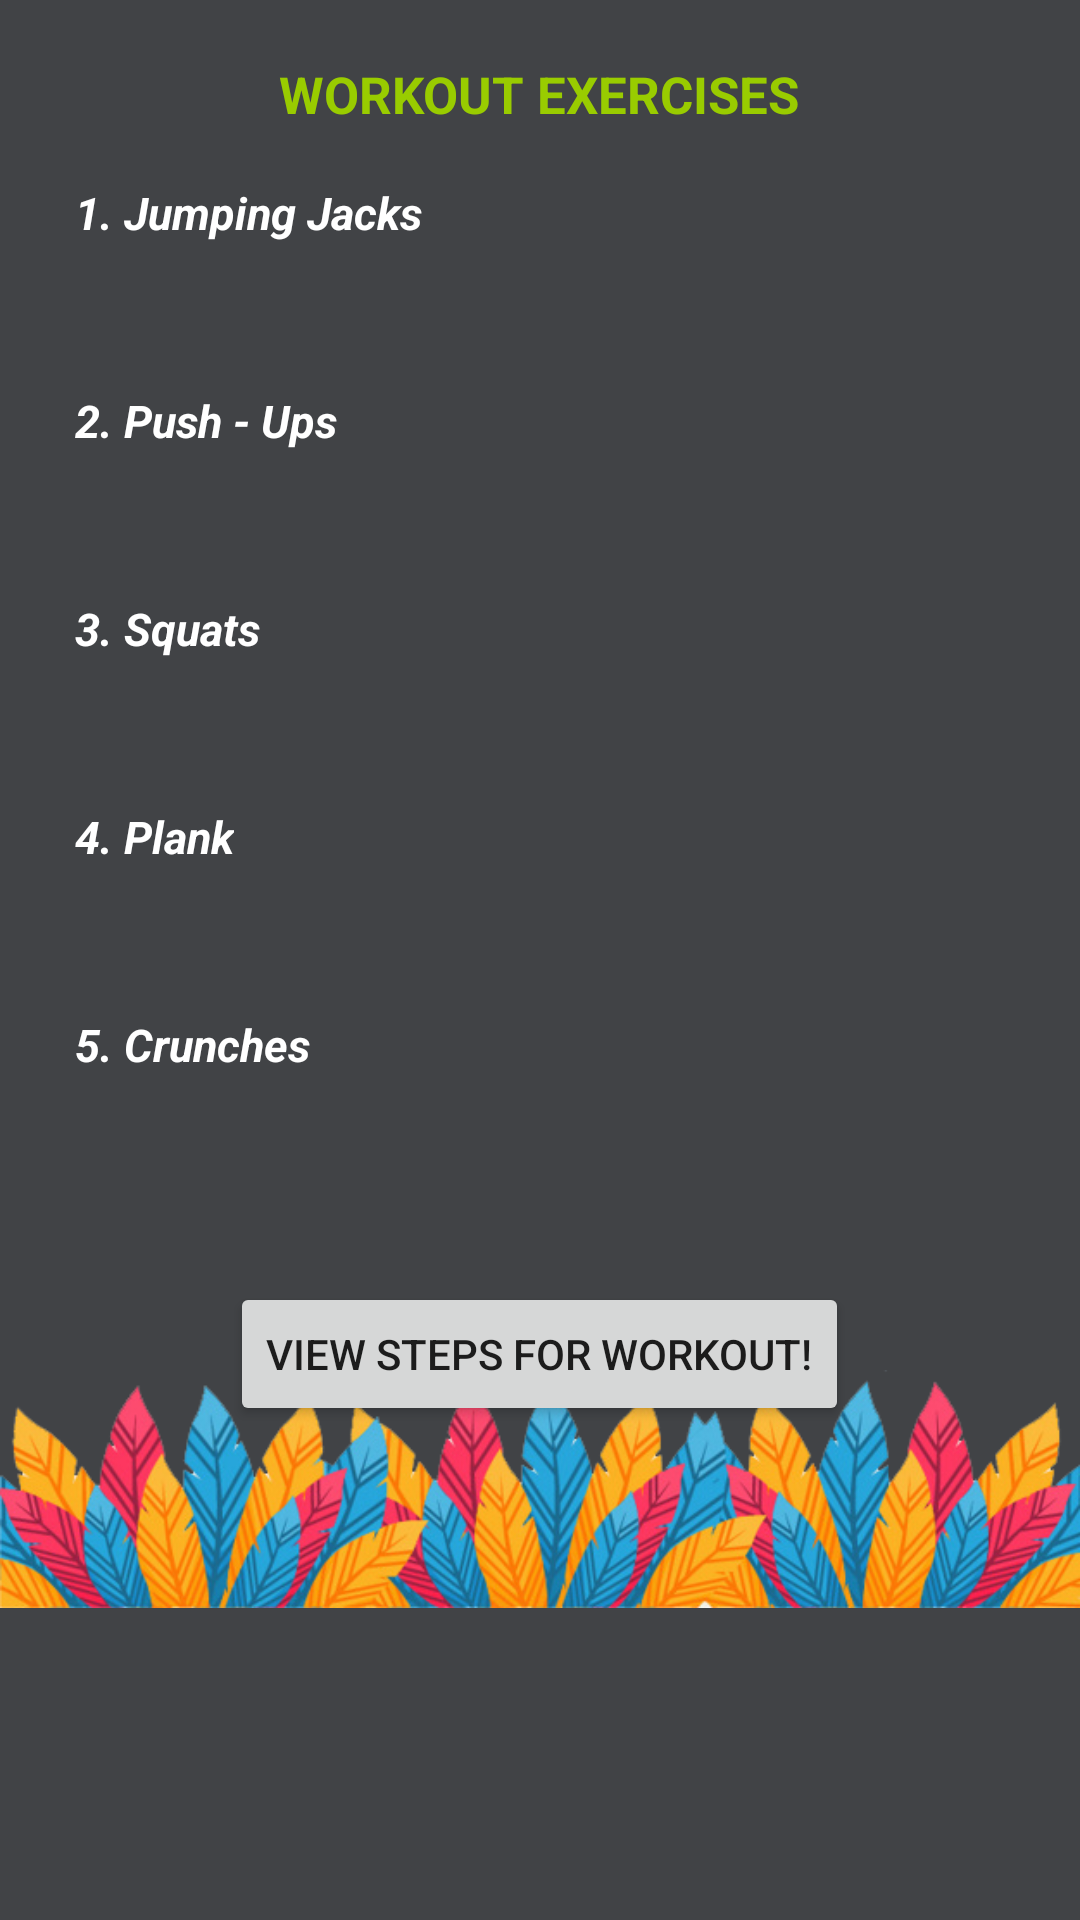

Produce the Android XML layout that renders to this screen, including the resource entries it uses.
<!-- AndroidManifest.xml: application theme AppTheme -->
<!-- res/layout/fragment_workout.xml -->
<FrameLayout xmlns:android="http://schemas.android.com/apk/res/android"
    xmlns:app="http://schemas.android.com/apk/res-auto"
    xmlns:tools="http://schemas.android.com/tools"
    android:layout_width="match_parent"
    android:layout_height="match_parent"
    android:background="#414346"
    tools:context="com.example.ritik.easyfitness.workout">

    <ScrollView
        android:layout_width="match_parent"
        android:layout_height="match_parent" >

        <RelativeLayout
            android:layout_width="match_parent"
            android:layout_height="match_parent">


            <TextView
                android:id="@+id/tw"
                android:layout_width="wrap_content"
                android:layout_height="wrap_content"
                android:layout_alignParentTop="true"
                android:layout_centerHorizontal="true"
                android:layout_marginTop="20dp"
                android:text="Workout Exercises"
                android:textAllCaps="true"
                android:textColor="@android:color/holo_green_light"
                android:textSize="17sp"
                android:textStyle="bold" />

            <TextView
                android:id="@+id/exe1"
                android:layout_width="wrap_content"
                android:layout_height="wrap_content"
                android:layout_alignParentStart="true"
                android:layout_below="@+id/tw"
                android:layout_marginStart="25dp"
                android:layout_marginTop="18dp"
                android:text="1. Jumping Jacks"
                android:textSize="15sp"
                android:textColor="@android:color/white"
                android:textStyle="bold|italic" />

            <TextView
                android:id="@+id/detail1"
                android:layout_width="match_parent"
                android:layout_height="wrap_content"
                android:layout_alignStart="@+id/exe1"
                android:layout_below="@+id/exe1"
                android:layout_margin="15dp"
                android:layout_marginTop="15dp"
                android:textColor="@android:color/white"
                android:padding="0dp" />

            <TextView
                android:id="@+id/exe2"
                android:layout_width="wrap_content"
                android:layout_height="wrap_content"
                android:layout_alignStart="@+id/exe1"
                android:layout_below="@+id/detail1"
                android:text="2. Push - Ups"
                android:textColor="@android:color/white"
                android:textSize="15sp"
                android:textStyle="bold|italic" />

            <TextView
                android:id="@+id/detail2"
                android:layout_width="match_parent"
                android:layout_height="wrap_content"
                android:layout_alignStart="@+id/exe2"
                android:layout_below="@+id/exe2"
                android:textColor="@android:color/white"
                android:layout_margin="15dp"
                android:layout_marginTop="15dp"/>

            <TextView
                android:id="@+id/exe3"
                android:layout_width="wrap_content"
                android:layout_height="wrap_content"
                android:layout_alignStart="@+id/exe2"
                android:layout_below="@+id/detail2"
                android:text="3. Squats"
                android:textColor="@android:color/white"
                android:textSize="15sp"
                android:textStyle="bold|italic" />

            <TextView
                android:id="@+id/detail3"
                android:layout_width="match_parent"
                android:layout_height="wrap_content"
                android:layout_alignStart="@+id/exe3"
                android:layout_below="@+id/exe3"
                android:textColor="@android:color/white"
                android:layout_margin="15dp"
                android:layout_marginTop="15dp"/>

            <TextView
                android:id="@+id/exe4"
                android:layout_width="wrap_content"
                android:layout_height="wrap_content"
                android:layout_alignStart="@+id/exe3"
                android:layout_below="@+id/detail3"
                android:text="4. Plank"
                android:textColor="@android:color/white"
                android:textSize="15sp"
                android:textStyle="bold|italic" />

            <TextView
                android:id="@+id/detail4"
                android:layout_width="match_parent"
                android:layout_height="wrap_content"
                android:layout_alignStart="@+id/exe4"
                android:layout_below="@+id/exe4"
                android:textColor="@android:color/white"
                android:layout_margin="15dp"
                android:layout_marginTop="15dp" />

            <TextView
                android:id="@+id/exe5"
                android:layout_width="wrap_content"
                android:layout_height="wrap_content"
                android:layout_alignStart="@+id/exe4"
                android:textColor="@android:color/white"
                android:layout_below="@+id/detail4"
                android:text="5. Crunches"
                android:textSize="15sp"
                android:textStyle="bold|italic" />

            <TextView
                android:id="@+id/detail5"
                android:layout_width="match_parent"
                android:layout_height="wrap_content"
                android:layout_alignStart="@+id/exe5"
                android:layout_below="@+id/exe5"
                android:textColor="@android:color/white"
                android:layout_margin="15dp"
                android:layout_marginTop="15dp"/>

            <Button
                android:id="@+id/bw"
                android:layout_width="wrap_content"
                android:layout_height="wrap_content"
                android:text="View Steps For Workout!"
                android:layout_marginTop="20dp"
                android:layout_below="@+id/detail5"
                android:layout_centerHorizontal="true" />

            <ImageView
                android:id="@+id/imageView3"
                android:layout_width="wrap_content"
                android:layout_height="wrap_content"
                app:srcCompat="@drawable/abc"
                android:layout_marginTop="20dp"
                android:layout_below="@+id/detail5"
                android:layout_marginBottom="-10dp"
                android:layout_alignParentStart="true" />

        </RelativeLayout>
    </ScrollView>
</FrameLayout>

<!-- resources referenced by this layout -->
<resources>
  <!-- drawable abc: png bitmap (drawable, 182333 bytes) -->
  <style name="AppTheme" parent="Theme.AppCompat.Light.DarkActionBar">
          
          <item name="colorPrimary">#232323</item>
          <item name="colorPrimaryDark">#000000</item>
          <item name="colorAccent">@color/colorAccent</item>
      </style>
  <!-- not gathered from this repository: default colours our renderer supplied (Android Studio template values) -->
  <color name="colorAccent">#FF03DAC5</color>
</resources>
